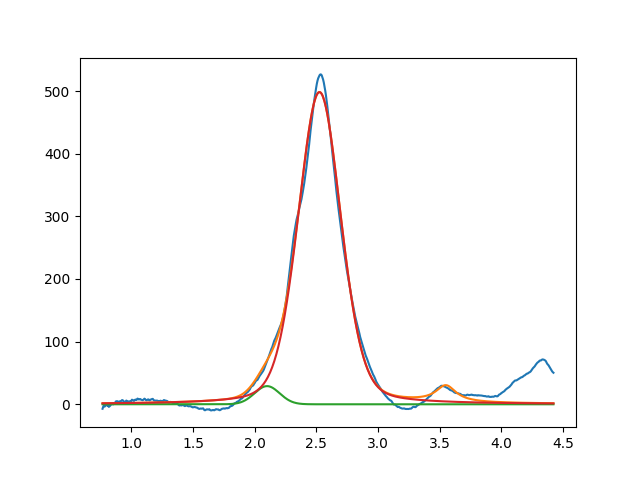

The table this chart was drawn from, first rows:
2.099999999999999645e+00, 2.898013439611298381e+01, 2.397095333728204991e-01, 9.999999999999998890e-01
2.524909162924712014e+00, 4.981835888862481738e+02, 4.085285941797042741e-01, 7.632854843256352551e-01
3.549999999999999378e+00, 2.606805702842404671e+01, 1.999999999999999833e-01, 6.739969647975057011e-23
